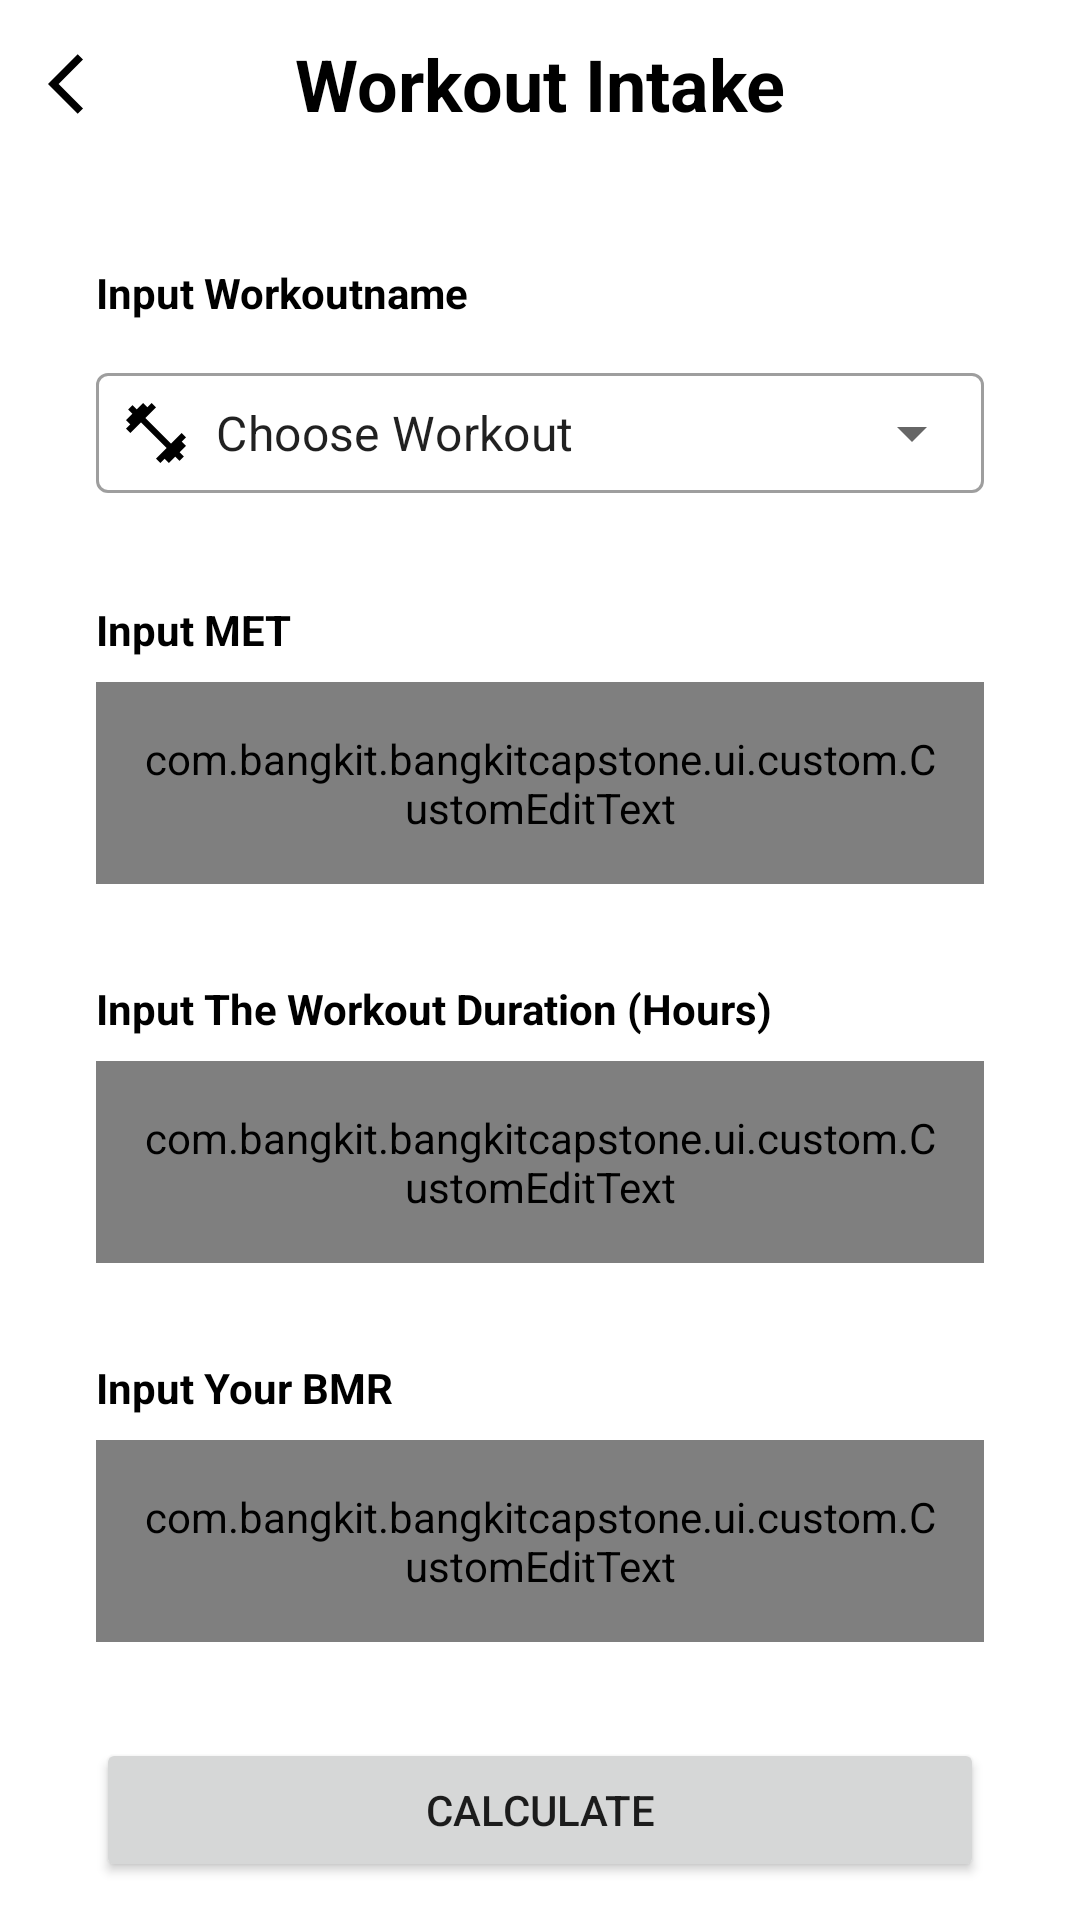

Android layout source for this screen:
<!-- AndroidManifest.xml: application theme Theme.BangkitCapstone -->
<!-- res/layout/fragment_workout_intake.xml -->
<?xml version="1.0" encoding="utf-8"?>
<androidx.constraintlayout.widget.ConstraintLayout xmlns:android="http://schemas.android.com/apk/res/android"
    xmlns:app="http://schemas.android.com/apk/res-auto"
    xmlns:tools="http://schemas.android.com/tools"
    android:layout_width="match_parent"
    android:layout_height="match_parent"
    tools:context=".ui.fragment.detail.WorkoutIntakeFragment">

    <androidx.appcompat.widget.Toolbar
        android:id="@+id/workout_intake_toolbar"
        android:layout_width="match_parent"
        android:layout_height="wrap_content"
        app:layout_constraintEnd_toEndOf="parent"
        app:layout_constraintStart_toStartOf="parent"
        app:layout_constraintTop_toTopOf="parent">

        <ImageView
            android:id="@+id/wokrout_intake_back_button"
            android:layout_width="wrap_content"
            android:layout_height="wrap_content"
            android:contentDescription="@string/back_button"
            android:src="@drawable/ic_arrow_left" />

        <TextView
            android:layout_width="wrap_content"
            android:layout_height="wrap_content"
            android:layout_gravity="center"
            android:text="@string/workout_intake"
            android:textColor="@color/text_color_primary"
            android:textSize="24sp"
            android:textStyle="bold" />

    </androidx.appcompat.widget.Toolbar>

    <TextView
        android:id="@+id/workout_name_tv"
        android:layout_width="wrap_content"
        android:layout_height="wrap_content"
        android:layout_margin="32dp"
        android:text="@string/input_workoutname"
        android:textColor="@color/text_color_primary"
        android:textStyle="bold"
        app:layout_constraintStart_toStartOf="parent"
        app:layout_constraintTop_toBottomOf="@+id/workout_intake_toolbar" />

    <com.google.android.material.textfield.TextInputLayout
        android:id="@+id/workout_name_input"
        style="@style/Widget.MaterialComponents.TextInputLayout.OutlinedBox.ExposedDropdownMenu"
        android:layout_width="match_parent"
        android:layout_height="wrap_content"
        android:layout_marginStart="32dp"
        android:layout_marginTop="8dp"
        android:layout_marginEnd="32dp"
        app:layout_constraintTop_toBottomOf="@+id/workout_name_tv">

        <AutoCompleteTextView
            android:id="@+id/wokrout_auto_complete"
            android:layout_width="match_parent"
            android:layout_height="wrap_content"
            android:drawableStart="@drawable/ic_dumbbell"
            android:drawablePadding="8dp"
            android:padding="8dp"
            android:text="@string/choose_workout" />

    </com.google.android.material.textfield.TextInputLayout>

    <TextView
        android:id="@+id/workout_met_tv"
        android:layout_width="wrap_content"
        android:layout_height="wrap_content"
        android:layout_margin="32dp"
        android:text="@string/input_met"
        android:textColor="@color/text_color_primary"
        android:textStyle="bold"
        app:layout_constraintStart_toStartOf="parent"
        app:layout_constraintTop_toBottomOf="@+id/workout_name_input" />

    <com.bangkit.bangkitcapstone.ui.custom.CustomEditText
        android:id="@+id/workout_met_input"
        android:layout_width="match_parent"
        android:layout_height="wrap_content"
        android:layout_marginStart="32dp"
        android:layout_marginTop="8dp"
        android:layout_marginEnd="32dp"
        android:drawablePadding="8dp"
        android:inputType="numberDecimal"
        android:padding="16dp"
        app:drawableIcon="@drawable/ic_whatshot"
        app:hint="Input MET..."
        app:layout_constraintTop_toBottomOf="@+id/workout_met_tv" />

    <TextView
        android:id="@+id/workout_time_tv"
        android:layout_width="wrap_content"
        android:layout_height="wrap_content"
        android:layout_margin="32dp"
        android:text="@string/input_the_workout_duration"
        android:textColor="@color/text_color_primary"
        android:textStyle="bold"
        app:layout_constraintStart_toStartOf="parent"
        app:layout_constraintTop_toBottomOf="@+id/workout_met_input" />

    <com.bangkit.bangkitcapstone.ui.custom.CustomEditText
        android:id="@+id/workout_time_input"
        android:layout_width="match_parent"
        android:layout_height="wrap_content"
        android:layout_marginStart="32dp"
        android:layout_marginTop="8dp"
        android:layout_marginEnd="32dp"
        android:drawablePadding="8dp"
        android:inputType="numberDecimal"
        android:padding="16dp"
        app:drawableIcon="@drawable/ic_time"
        app:hint="@string/time"
        app:layout_constraintTop_toBottomOf="@+id/workout_time_tv" />

    <TextView
        android:id="@+id/workout_bmr_tv"
        android:layout_width="wrap_content"
        android:layout_height="wrap_content"
        android:layout_margin="32dp"
        android:text="@string/input_your_bmr"
        android:textColor="@color/text_color_primary"
        android:textStyle="bold"
        app:layout_constraintStart_toStartOf="parent"
        app:layout_constraintTop_toBottomOf="@+id/workout_time_input" />

    <com.bangkit.bangkitcapstone.ui.custom.CustomEditText
        android:id="@+id/workout_bmr_input"
        android:layout_width="match_parent"
        android:layout_height="wrap_content"
        android:layout_marginStart="32dp"
        android:layout_marginTop="8dp"
        android:layout_marginEnd="32dp"
        android:drawablePadding="8dp"
        android:inputType="numberDecimal"
        android:padding="16dp"
        app:drawableIcon="@drawable/ic_body"
        app:hint="@string/bmr"
        app:layout_constraintTop_toBottomOf="@+id/workout_bmr_tv" />

    <Button
        android:id="@+id/caluculate_workout"
        android:layout_width="match_parent"
        android:layout_height="wrap_content"
        android:layout_margin="32dp"
        android:text="@string/calculate"
        app:layout_constraintEnd_toEndOf="parent"
        app:layout_constraintStart_toStartOf="parent"
        app:layout_constraintTop_toBottomOf="@+id/workout_bmr_input" />

</androidx.constraintlayout.widget.ConstraintLayout>
<!-- resources referenced by this layout -->
<resources>
  <color name="text_color_primary">@color/black</color>
  <!-- drawable ic_arrow_left (drawable) -->
  <vector android:autoMirrored="true" android:height="24dp"
      android:tint="@color/text_color_primary" android:viewportHeight="24"
      android:viewportWidth="24" android:width="24dp" xmlns:android="http://schemas.android.com/apk/res/android">
      <path android:fillColor="@android:color/white" android:pathData="M11.67,3.87L9.9,2.1 0,12l9.9,9.9 1.77,-1.77L3.54,12z"/>
  </vector>
  <!-- drawable ic_body (drawable) -->
  <vector android:height="24dp" android:tint="@color/text_color_primary"
      android:viewportHeight="24" android:viewportWidth="24"
      android:width="24dp" xmlns:android="http://schemas.android.com/apk/res/android">
      <path android:fillColor="@android:color/white" android:pathData="M12,2c1.1,0 2,0.9 2,2s-0.9,2 -2,2 -2,-0.9 -2,-2 0.9,-2 2,-2zM21,9h-6v13h-2v-6h-2v6L9,22L9,9L3,9L3,7h18v2z"/>
  </vector>
  <!-- drawable ic_dumbbell (drawable) -->
  <vector xmlns:android="http://schemas.android.com/apk/res/android"
      android:width="24dp"
      android:height="24dp"
      android:tint="@color/text_color_primary"
      android:viewportWidth="24"
      android:viewportHeight="24">
      <path
          android:fillColor="@android:color/white"
          android:pathData="M20.57,14.86L22,13.43 20.57,12 17,15.57 8.43,7 12,3.43 10.57,2 9.14,3.43 7.71,2 5.57,4.14 4.14,2.71 2.71,4.14l1.43,1.43L2,7.71l1.43,1.43L2,10.57 3.43,12 7,8.43 15.57,17 12,20.57 13.43,22l1.43,-1.43L16.29,22l2.14,-2.14 1.43,1.43 1.43,-1.43 -1.43,-1.43L22,16.29z" />
  </vector>
  <!-- drawable ic_time (drawable) -->
  <vector android:height="24dp" android:tint="@color/text_color_primary"
      android:viewportHeight="24" android:viewportWidth="24"
      android:width="24dp" xmlns:android="http://schemas.android.com/apk/res/android">
      <path android:fillColor="@android:color/white" android:pathData="M11.99,2C6.47,2 2,6.48 2,12s4.47,10 9.99,10C17.52,22 22,17.52 22,12S17.52,2 11.99,2zM12,20c-4.42,0 -8,-3.58 -8,-8s3.58,-8 8,-8 8,3.58 8,8 -3.58,8 -8,8z"/>
      <path android:fillColor="@android:color/white" android:pathData="M12.5,7H11v6l5.25,3.15 0.75,-1.23 -4.5,-2.67z"/>
  </vector>
  <string name="back_button">Back Button</string>
  <string name="bmr">BMR…</string>
  <string name="calculate">calculate</string>
  <string name="choose_workout">Choose Workout</string>
  <string name="input_met">Input MET</string>
  <string name="input_the_workout_duration">Input The Workout Duration (Hours)</string>
  <string name="input_workoutname">Input Workoutname</string>
  <string name="input_your_bmr">Input Your BMR</string>
  <string name="time">Time…</string>
  <string name="workout_intake">Workout Intake</string>
  <style name="Theme.BangkitCapstone" parent="Theme.MaterialComponents.DayNight.DarkActionBar">
          
          <item name="colorPrimary">@color/mint</item>
          <item name="colorPrimaryVariant">@color/mint_darker</item>
          <item name="colorOnPrimary">@color/white</item>
          
          <item name="colorSecondary">@color/teal_200</item>
          <item name="colorSecondaryVariant">@color/teal_700</item>
          <item name="colorOnSecondary">@color/black</item>
          
          <item name="android:statusBarColor">?attr/colorPrimaryVariant</item>
          
  
          <item name="windowActionBar">false</item>
          <item name="windowNoTitle">true</item>
      </style>
  <color name="black">#FF000000</color>
  <color name="mint">#00FFCA</color>
  <color name="mint_darker">#04bb8a</color>
  <color name="white">#FFFFFFFF</color>
  <color name="teal_200">#FF03DAC5</color>
  <color name="teal_700">#FF018786</color>
</resources>
